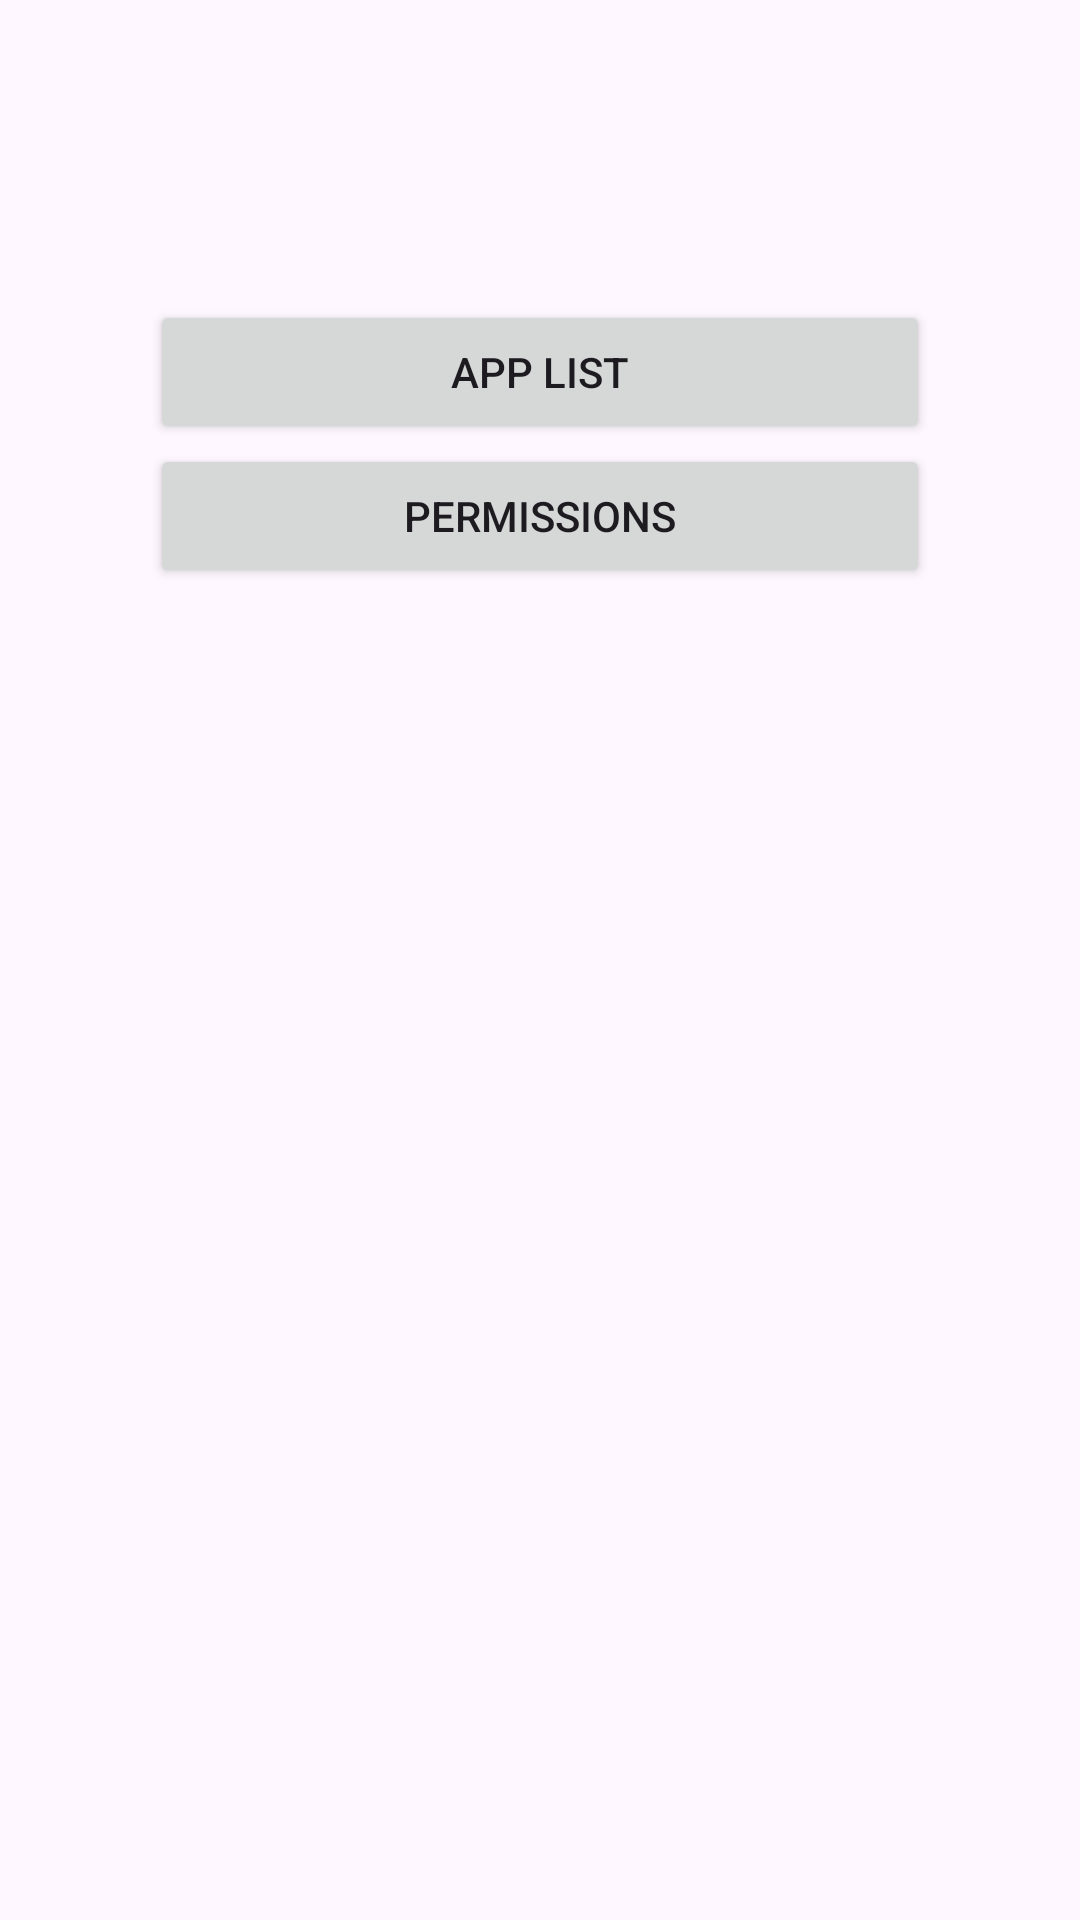

Reconstruct the res/layout file that produces this screen, plus the resources it refers to.
<!-- AndroidManifest.xml: application theme Theme.Material3.Light -->
<!-- res/layout/main_activity.xml -->
<?xml version="1.0" encoding="utf-8"?>
<LinearLayout xmlns:android="http://schemas.android.com/apk/res/android"
    android:id="@+id/root"
    android:layout_width="match_parent"
    android:layout_height="match_parent"
    android:orientation="vertical"
    android:padding="50dp">

    <Button
        android:id="@+id/btnAppList"
        android:layout_width="match_parent"
        android:layout_height="wrap_content"
        android:layout_marginTop="50dp"
        android:text="App List" />

    <Button
        android:id="@+id/btnPermissions"
        android:layout_width="match_parent"
        android:layout_height="wrap_content"
        android:text="Permissions" />

</LinearLayout>
<!-- resources referenced by this layout -->
<resources>

</resources>
